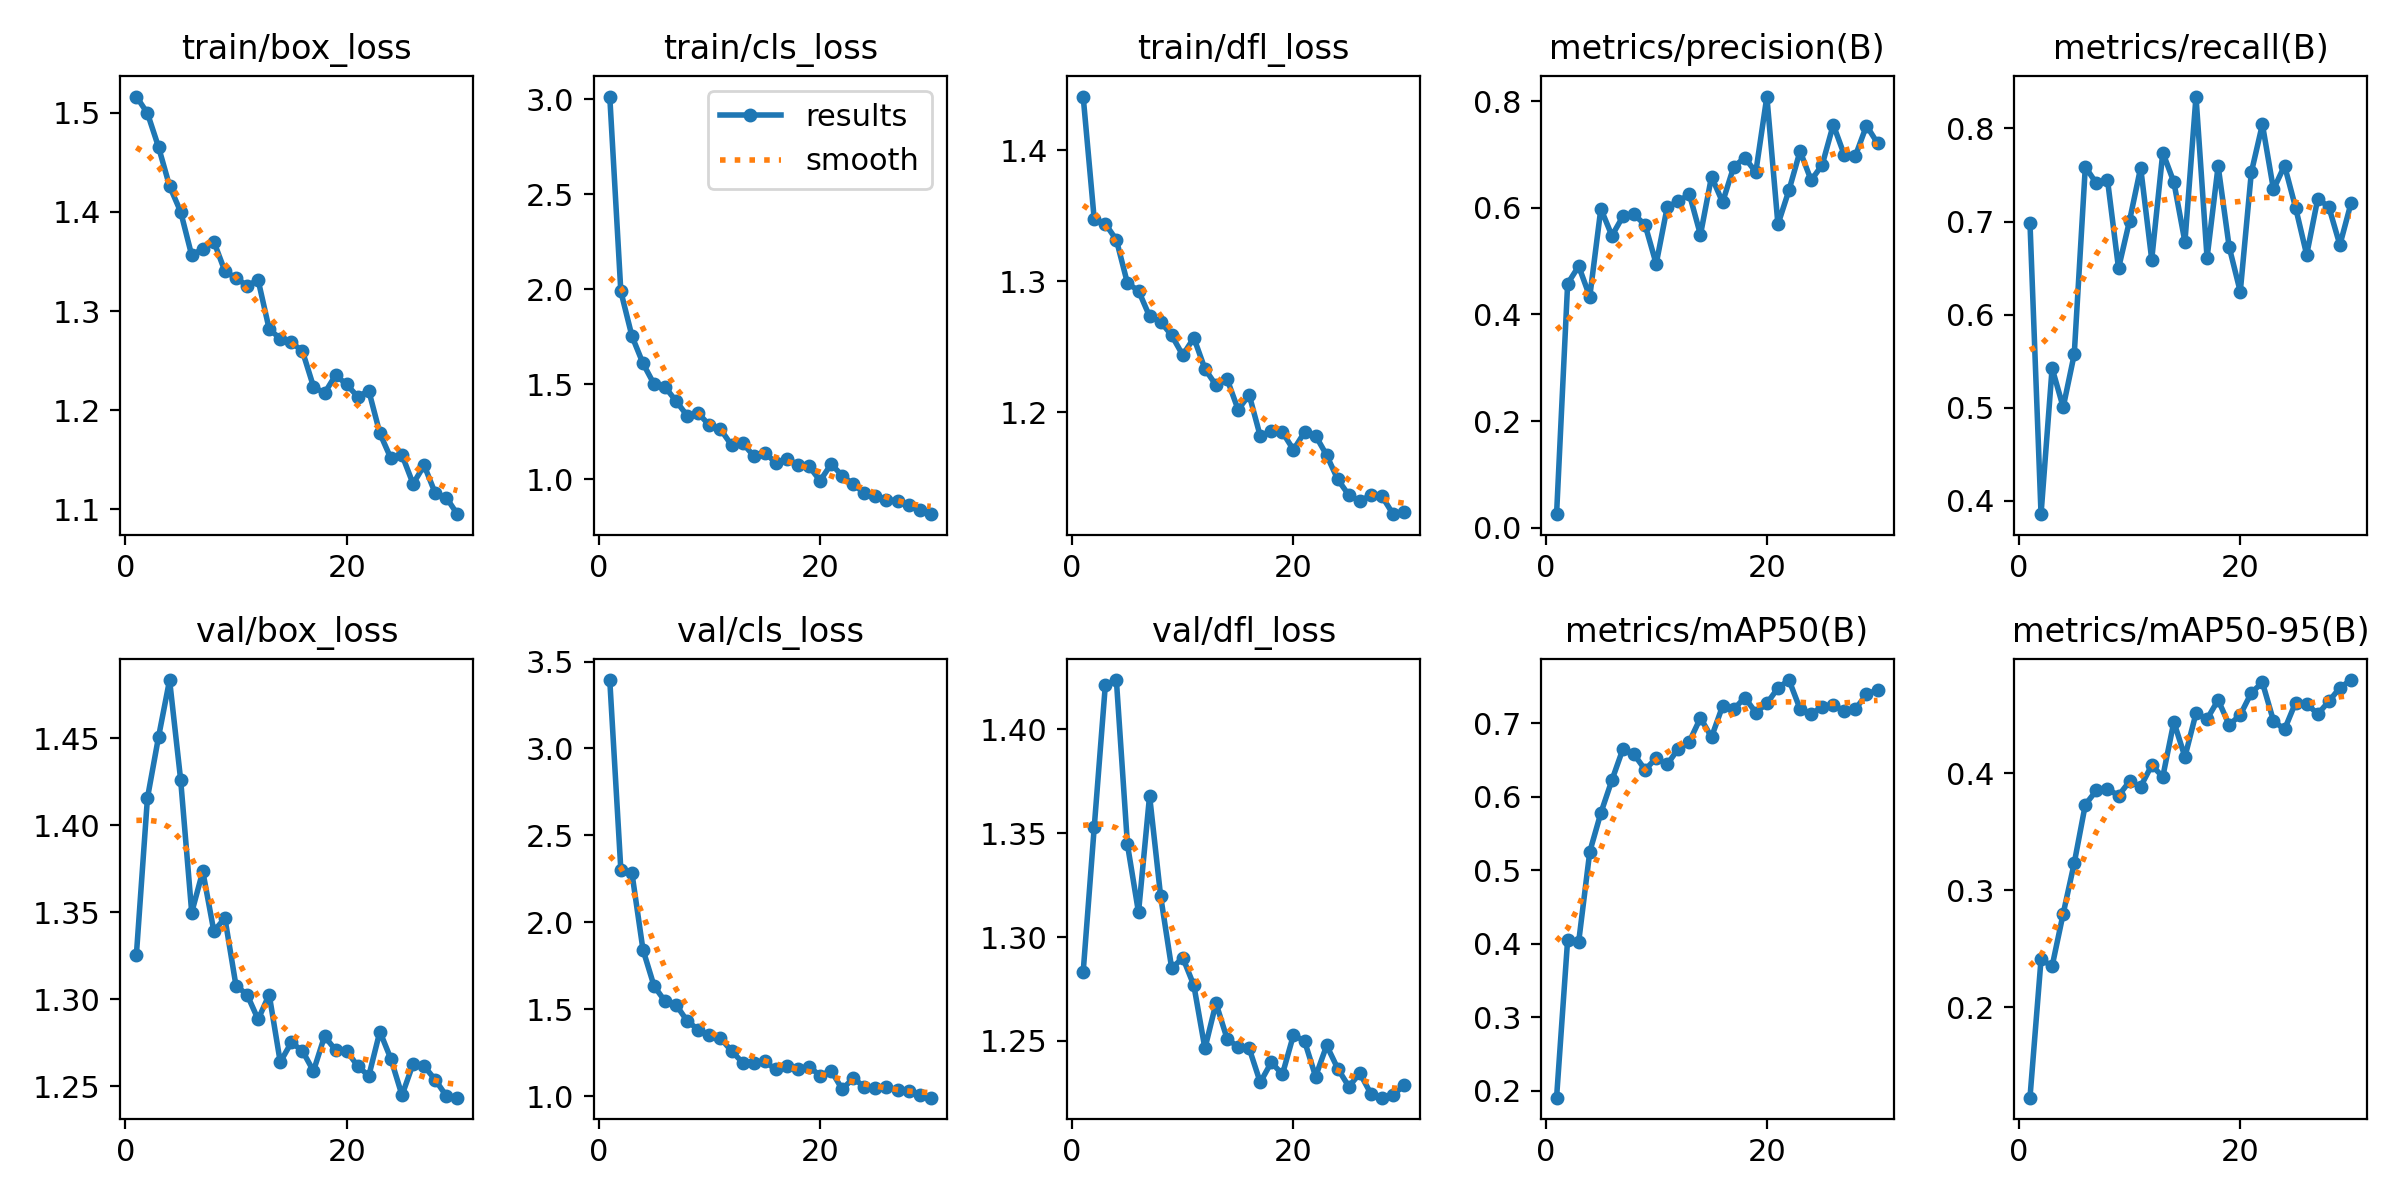

Values plotted in this chart, from the file beside it:
epoch, time, train/box_loss, train/cls_loss, train/dfl_loss, metrics/precision(B), metrics/recall(B), metrics/mAP50(B), metrics/mAP50-95(B), val/box_loss, val/cls_loss, val/dfl_loss, lr/pg0, lr/pg1, lr/pg2
1, 468.1, 1.516, 3.013, 1.441, 0.02583, 0.6986, 0.1905, 0.1224, 1.325, 3.394, 1.283, 0.0003615, 0.0003615, 0.0003615
2, 924.3, 1.5, 1.988, 1.347, 0.4577, 0.3857, 0.4052, 0.2409, 1.416, 2.303, 1.353, 0.0007077, 0.0007077, 0.0007077
3, 1462, 1.466, 1.754, 1.344, 0.4906, 0.5426, 0.4027, 0.2349, 1.451, 2.284, 1.421, 0.001029, 0.001029, 0.001029
4, 1912, 1.426, 1.61, 1.332, 0.4334, 0.5006, 0.5249, 0.2799, 1.483, 1.843, 1.424, 0.001001, 0.001001, 0.001001
5, 2366, 1.4, 1.501, 1.299, 0.5982, 0.5574, 0.5776, 0.3232, 1.426, 1.634, 1.345, 0.0009643, 0.0009643, 0.0009643
6, 2842, 1.356, 1.485, 1.293, 0.5476, 0.7587, 0.6222, 0.3732, 1.35, 1.546, 1.312, 0.0009277, 0.0009277, 0.0009277
7, 3357, 1.363, 1.411, 1.273, 0.5839, 0.7411, 0.6649, 0.3854, 1.373, 1.525, 1.368, 0.000891, 0.000891, 0.000891
8, 3805, 1.37, 1.334, 1.269, 0.5874, 0.7451, 0.6574, 0.3869, 1.339, 1.432, 1.32, 0.0008544, 0.0008544, 0.0008544
9, 4243, 1.34, 1.348, 1.259, 0.5678, 0.6498, 0.6365, 0.3809, 1.347, 1.383, 1.285, 0.0008177, 0.0008177, 0.0008177
10, 4682, 1.333, 1.284, 1.244, 0.4948, 0.701, 0.6522, 0.3932, 1.308, 1.351, 1.29, 0.000781, 0.000781, 0.000781
11, 5120, 1.326, 1.264, 1.257, 0.6017, 0.7579, 0.6438, 0.3887, 1.303, 1.335, 1.277, 0.0007444, 0.0007444, 0.0007444
12, 5575, 1.331, 1.18, 1.233, 0.612, 0.6592, 0.6652, 0.407, 1.288, 1.26, 1.246, 0.0007077, 0.0007077, 0.0007077
13, 6073, 1.282, 1.191, 1.221, 0.6254, 0.7741, 0.6749, 0.3971, 1.303, 1.194, 1.268, 0.000671, 0.000671, 0.000671
14, 6515, 1.272, 1.124, 1.226, 0.5493, 0.7423, 0.7069, 0.4441, 1.264, 1.192, 1.251, 0.0006344, 0.0006344, 0.0006344
15, 6956, 1.268, 1.14, 1.202, 0.6584, 0.6781, 0.6809, 0.4141, 1.275, 1.201, 1.247, 0.0005977, 0.0005977, 0.0005977
16, 7400, 1.26, 1.088, 1.213, 0.6103, 0.8342, 0.7231, 0.4514, 1.27, 1.154, 1.246, 0.0005611, 0.0005611, 0.0005611
17, 7845, 1.224, 1.107, 1.182, 0.6764, 0.661, 0.7184, 0.4465, 1.259, 1.175, 1.23, 0.0005244, 0.0005244, 0.0005244
18, 8283, 1.217, 1.078, 1.186, 0.6939, 0.7597, 0.7347, 0.4628, 1.279, 1.159, 1.24, 0.0004877, 0.0004877, 0.0004877
19, 8726, 1.235, 1.069, 1.185, 0.6668, 0.6725, 0.7143, 0.4414, 1.271, 1.17, 1.234, 0.0004511, 0.0004511, 0.0004511
20, 9168, 1.226, 0.9925, 1.171, 0.8084, 0.6247, 0.7266, 0.4501, 1.27, 1.119, 1.253, 0.0004144, 0.0004144, 0.0004144
21, 9604, 1.214, 1.08, 1.185, 0.5688, 0.7528, 0.7477, 0.469, 1.262, 1.147, 1.25, 0.0003777, 0.0003777, 0.0003777
22, 10035, 1.219, 1.02, 1.182, 0.633, 0.8044, 0.7585, 0.4778, 1.256, 1.04, 1.233, 0.0003411, 0.0003411, 0.0003411
23, 10477, 1.177, 0.9732, 1.167, 0.7062, 0.7344, 0.7192, 0.445, 1.282, 1.103, 1.248, 0.0003044, 0.0003044, 0.0003044
24, 10911, 1.151, 0.9282, 1.149, 0.6514, 0.7601, 0.7119, 0.4376, 1.266, 1.054, 1.237, 0.0002678, 0.0002678, 0.0002678
25, 11384, 1.155, 0.91, 1.137, 0.6804, 0.7149, 0.7222, 0.4607, 1.245, 1.045, 1.228, 0.0002311, 0.0002311, 0.0002311
26, 11853, 1.126, 0.8931, 1.132, 0.7556, 0.6643, 0.725, 0.4597, 1.263, 1.056, 1.234, 0.0001944, 0.0001944, 0.0001944
27, 12288, 1.144, 0.8864, 1.137, 0.6986, 0.7244, 0.7161, 0.4507, 1.262, 1.037, 1.225, 0.0001578, 0.0001578, 0.0001578
28, 12716, 1.116, 0.8631, 1.136, 0.6973, 0.7158, 0.7189, 0.4616, 1.254, 1.03, 1.223, 0.0001211, 0.0001211, 0.0001211
29, 13153, 1.112, 0.8375, 1.122, 0.7538, 0.6748, 0.7391, 0.4733, 1.245, 1.009, 1.224, 8.4436e-05, 8.4436e-05, 8.4436e-05
30, 13586, 1.095, 0.8168, 1.124, 0.7209, 0.7195, 0.7452, 0.4799, 1.244, 0.9918, 1.229, 4.7773e-05, 4.7773e-05, 4.7773e-05
